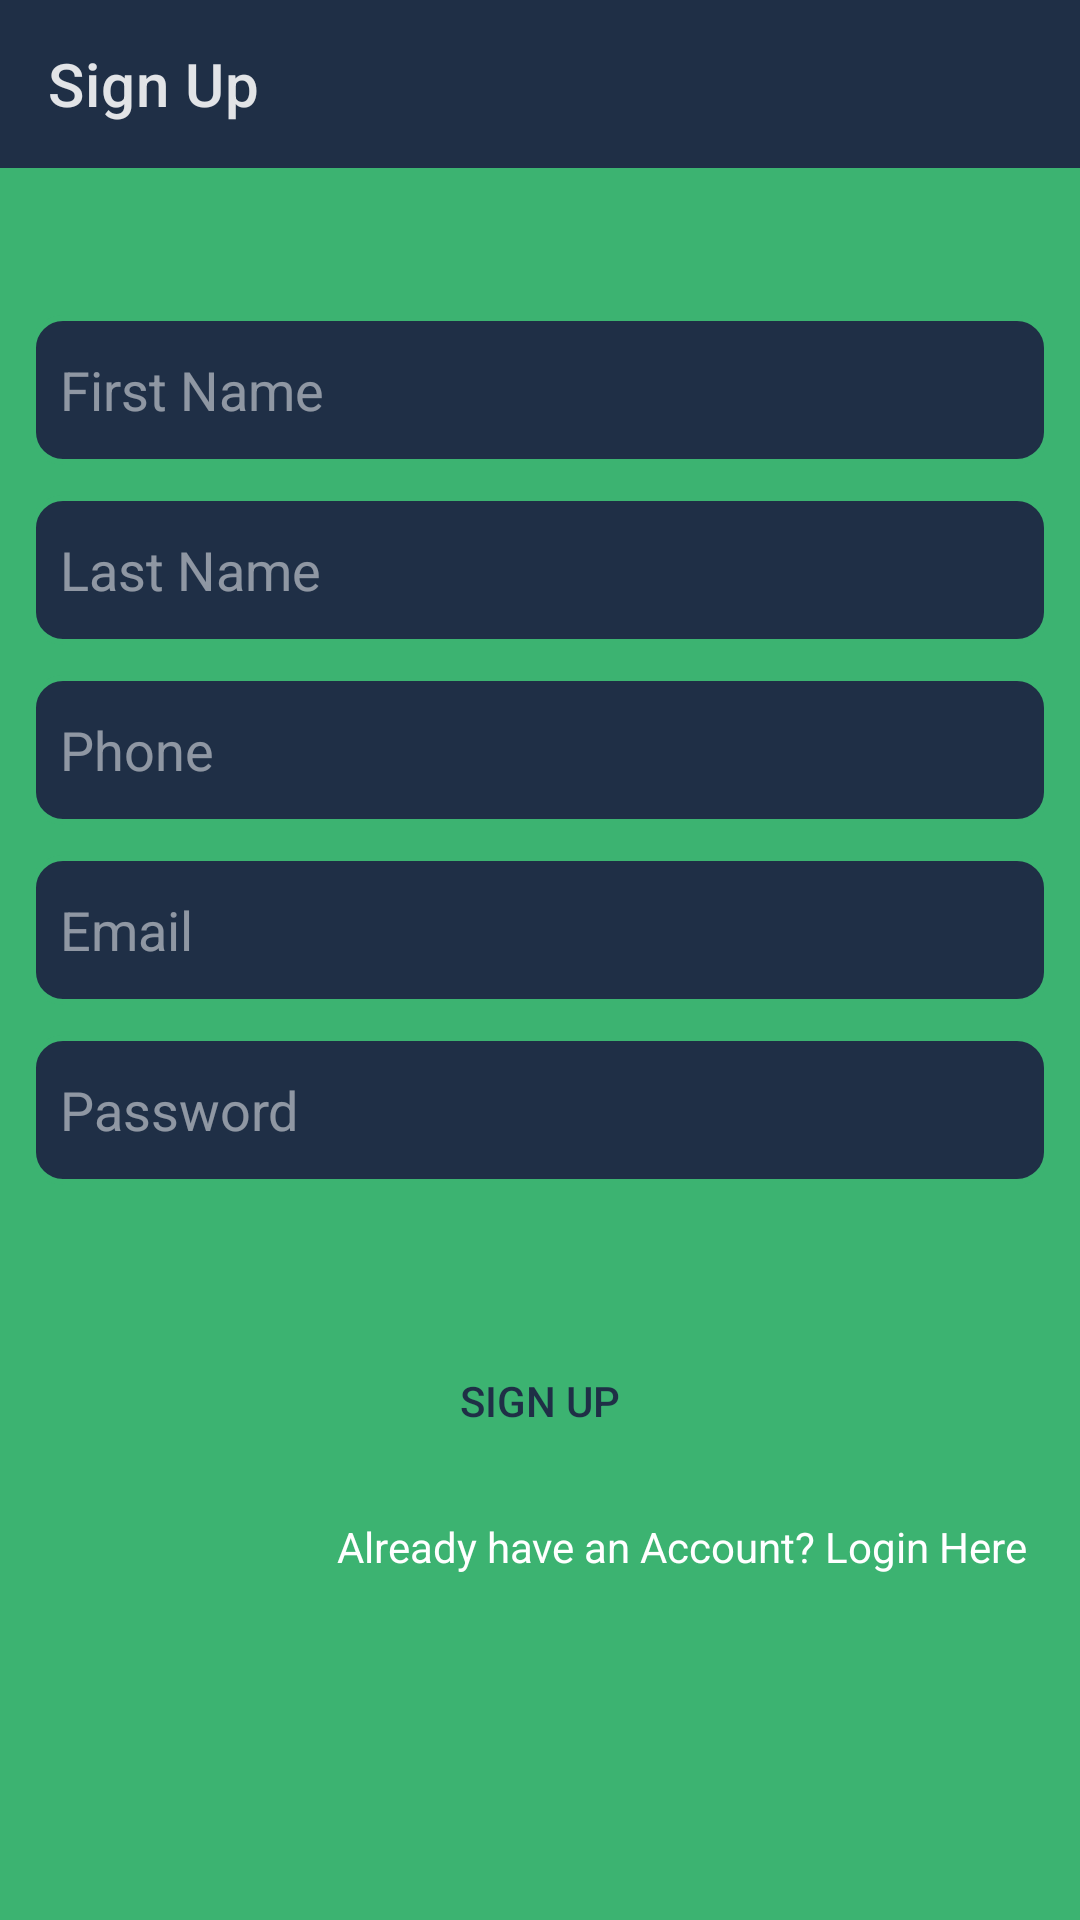

Write the Android layout XML for this screen, with the resource values it uses.
<!-- AndroidManifest.xml: application theme Theme.MyRider -->
<!-- res/layout/sign_up.xml -->
<?xml version="1.0" encoding="utf-8"?>
<RelativeLayout
    xmlns:android="http://schemas.android.com/apk/res/android"
    xmlns:app="http://schemas.android.com/apk/res-auto"
    xmlns:tools="http://schemas.android.com/tools"
    android:layout_width="match_parent"
    android:layout_height="match_parent"
    android:background="@color/colorLogo"
    android:theme="@android:style/ThemeOverlay.Material.Dark"
    tools:context=".SignUp">

    <androidx.appcompat.widget.Toolbar
        app:title="Sign Up"
        android:background="@color/colorPrimary"
        android:layout_width="match_parent"
        android:layout_height="wrap_content"/>

    <LinearLayout
        android:id="@+id/lay"
        android:layout_marginTop="4dp"
        android:orientation="vertical"
        android:layout_centerInParent="true"
        android:layout_width="match_parent"
        android:layout_height="wrap_content">

        <LinearLayout
            android:id="@+id/input_linearLayout"
            android:layout_width="match_parent"
            android:layout_height="wrap_content"
            android:layout_marginStart="10dp"
            android:layout_marginEnd="10dp"
            android:orientation="vertical"
            app:layout_constraintBottom_toBottomOf="parent"
            app:layout_constraintEnd_toEndOf="parent"
            app:layout_constraintHorizontal_bias="1.0"
            app:layout_constraintStart_toStartOf="parent"
            app:layout_constraintTop_toBottomOf="@+id/top_bar"
            app:layout_constraintVertical_bias="0.0">

            <EditText
                android:layout_marginBottom="10dp"
                android:id="@+id/fName"
                android:layout_width="match_parent"
                android:layout_height="50dp"
                android:background="@drawable/edit_text_design"
                android:hint="@string/f_name"
                android:inputType="textEmailAddress"
                android:paddingStart="10dp"
                android:paddingEnd="10dp"
                android:textColor="@color/white"
                android:textColorHint="#80FFFFFF"
                android:autofillHints="emailAddress" />

            <EditText
                android:layout_marginBottom="10dp"
                android:id="@+id/lName"
                android:layout_width="match_parent"
                android:layout_height="50dp"
                android:background="@drawable/edit_text_design"
                android:hint="@string/l_name"
                android:inputType="textEmailAddress"
                android:paddingStart="10dp"
                android:paddingEnd="10dp"
                android:textColor="@color/white"
                android:textColorHint="#80FFFFFF"
                android:autofillHints="emailAddress" />

            <EditText
                android:layout_marginBottom="10dp"
                android:id="@+id/phone"
                android:maxLength="12"
                android:layout_width="match_parent"
                android:layout_height="50dp"
                android:background="@drawable/edit_text_design"
                android:hint="@string/phone"
                android:inputType="phone"
                android:paddingStart="10dp"
                android:paddingEnd="10dp"
                android:textColor="@color/white"
                android:textColorHint="#80FFFFFF"
                android:autofillHints="emailAddress" />

            <EditText
                android:layout_marginBottom="10dp"
                android:id="@+id/email"
                android:layout_width="match_parent"
                android:layout_height="50dp"
                android:background="@drawable/edit_text_design"
                android:hint="@string/email"
                android:inputType="textEmailAddress"
                android:paddingStart="10dp"
                android:paddingEnd="10dp"
                android:textColor="@color/white"
                android:textColorHint="#80FFFFFF"
                android:autofillHints="emailAddress" />

            <EditText
                android:layout_marginBottom="24dp"
                android:id="@+id/pass"
                android:layout_width="match_parent"
                android:layout_height="50dp"
                android:background="@drawable/edit_text_design"
                android:hint="@string/password"
                android:inputType="textPassword"
                android:paddingStart="10dp"
                android:paddingEnd="10dp"
                android:textColor="@color/white"
                android:textColorHint="#80FFFFFF"
                android:autofillHints="emailAddress" />

        </LinearLayout>

        <ProgressBar
            android:id="@+id/prog"
            android:visibility="gone"
            android:indeterminateTint="@color/white"
            android:layout_gravity="center"
            android:layout_width="wrap_content"
            android:layout_height="wrap_content"/>

        <androidx.appcompat.widget.AppCompatButton
            android:id="@+id/sign_up_btn"
            android:layout_width="match_parent"
            android:layout_height="0dp"
            android:layout_marginStart="10dp"
            android:layout_marginEnd="10dp"
            android:layout_marginTop="24dp"
            android:layout_weight="1"
            android:background="@drawable/btn_light_curve"
            android:padding="5dp"
            android:text="@string/sign_up"
            android:textColor="@color/colorPrimary">
        </androidx.appcompat.widget.AppCompatButton>

        <TextView
            android:layout_marginTop="15dp"
            android:paddingStart="10dp"
            android:paddingEnd="10dp"
            android:paddingBottom="10dp"
            android:id="@+id/havAccount"
            android:layout_width="match_parent"
            android:layout_height="wrap_content"
            android:layout_marginEnd="8dp"
            android:gravity="end"
            android:text="@string/already_acct"
            android:textColor="@color/white"
            app:layout_constraintBottom_toTopOf="@+id/powered_by_layout"
            app:layout_constraintEnd_toEndOf="parent"
            app:layout_constraintHorizontal_bias="1.0"
            app:layout_constraintStart_toStartOf="parent"
            app:layout_constraintTop_toBottomOf="@+id/linearLayout"
            app:layout_constraintVertical_bias="0.055">
        </TextView>

    </LinearLayout>

</RelativeLayout>
<!-- resources referenced by this layout -->
<resources>
  <color name="colorLogo">#3CB371</color>
  <color name="colorPrimary">#1F2F46</color>
  <color name="white">#FFFFFFFF</color>
  <!-- drawable edit_text_design (drawable-v24) -->
  <?xml version="1.0" encoding="utf-8"?>
  <shape android:shape="rectangle"
      xmlns:android="http://schemas.android.com/apk/res/android">
  
  
      <solid
          android:color="@color/colorPrimary">
      </solid>
  
      <corners
          android:radius="10dp"/>
      <stroke
          android:width="2dp"
          android:color="@color/colorLogo">
      </stroke>
  </shape>
  <string name="already_acct">Already have an Account? Login Here</string>
  <string name="email">Email</string>
  <string name="f_name">First Name</string>
  <string name="l_name">Last Name</string>
  <string name="password">Password</string>
  <string name="phone">Phone</string>
  <string name="sign_up">Sign Up</string>
  <style name="Theme.MyRider" parent="Theme.MaterialComponents.DayNight.NoActionBar">
          
          <item name="colorPrimary">@color/purple_500</item>
          <item name="colorPrimaryVariant">@color/purple_700</item>
          <item name="colorOnPrimary">@color/white</item>
          
          <item name="colorSecondary">@color/teal_200</item>
          <item name="colorSecondaryVariant">@color/teal_700</item>
          <item name="colorOnSecondary">@color/black</item>
          
          <item name="android:statusBarColor">?attr/colorPrimaryVariant</item>
          
      </style>
  <color name="purple_500">#FF1F2F46</color>
  <color name="purple_700">#FF192940</color>
  <color name="teal_200">#FF03DAC5</color>
  <color name="teal_700">#FF018786</color>
  <color name="black">#FF000000</color>
</resources>
